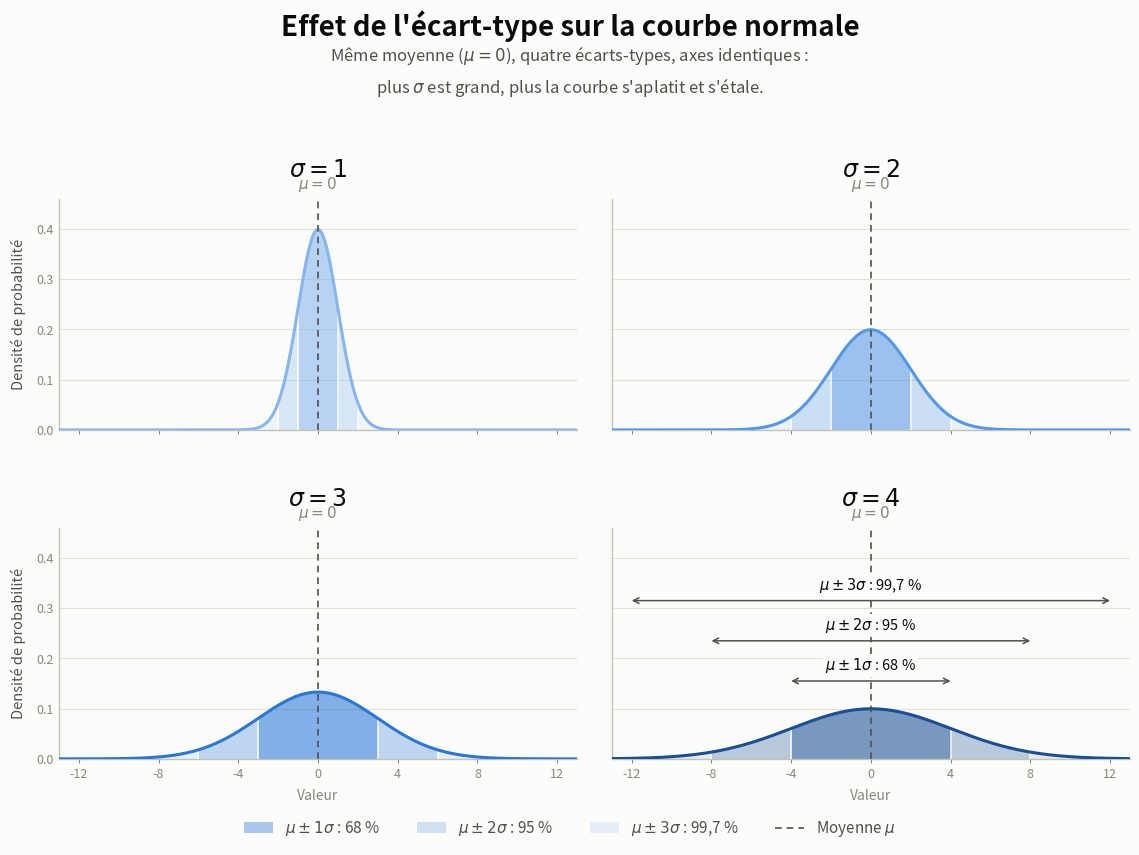

This figure's Python source:
# =============================================================================
# gaussiennes_ecart_type.py
#
# Contexte : matériel pédagogique (cours sur la distribution normale).
# But      : générer une image de 4 panneaux côte à côte montrant 4 courbes
#            gaussiennes ayant TOUTES la même moyenne (mu = 0) mais des
#            écarts-types différents (sigma = 1, 2, 3, 4).
#
# Choix pédagogiques :
#   - Axes X et Y IDENTIQUES sur les 4 panneaux : c'est ce qui rend la
#     comparaison honnête (sinon les 4 courbes se ressemblent toutes).
#   - Bandes ombragées de la règle empirique 68 - 95 - 99,7 % (+/-1s, 2s, 3s).
#   - Ligne verticale pointillée sur la moyenne, identique partout, pour
#     montrer que seul l'étalement change, pas le centre.
#   - Dégradé de bleu du plus pâle (sigma petit) au plus foncé (sigma grand).
#   - Les crochets 68/95/99,7 % sont dessinés sur le DERNIER panneau
#     (le plus étalé) : c'est là qu'ils sont lisibles.
#
# Sorties : gaussiennes_ecart_type.png (300 dpi) et .svg
# Pour ajuster : modifier SIGMAS, MU, X_MIN/X_MAX, Y_MAX ci-dessous.
#
# Dépendances : numpy, matplotlib
# =============================================================================

import numpy as np
import matplotlib.pyplot as plt
from matplotlib.ticker import MultipleLocator
from matplotlib.patches import Patch
from matplotlib.lines import Line2D

# ---------------------------------------------------------------- paramètres
MU = 0.0
SIGMAS = [1.0, 2.0, 3.0, 4.0]

# Rampe bleue ordinale (pâle -> foncé) : le foncé = plus grand étalement
COULEURS = ["#86b6ef", "#5598e7", "#2a78d6", "#184f95"]

SURFACE = "#fcfcfb"
ENCRE = "#0b0b0b"
ENCRE_2 = "#52514e"
MUET = "#898781"
GRILLE = "#e1e0d9"
AXE = "#c3c2b7"

X_MIN, X_MAX = -13.0, 13.0
Y_MAX = 0.46

# Transparence des bandes 1s / 2s / 3s (de la plus foncée à la plus pâle)
ALPHAS = {1: 0.40, 2: 0.21, 3: 0.10}


def densite_normale(x, mu, sigma):
    """Densité de probabilité de la loi normale N(mu, sigma^2)."""
    return np.exp(-0.5 * ((x - mu) / sigma) ** 2) / (sigma * np.sqrt(2 * np.pi))


# ------------------------------------------------------------------- figure
# Disposition 2 x 2 (grille). Pour revenir à une rangée : NLIG, NCOL = 1, 4
NLIG, NCOL = 2, 2

fig, grille = plt.subplots(NLIG, NCOL, figsize=(11.5, 8.6), facecolor=SURFACE)
axes = grille.ravel()

x = np.linspace(X_MIN, X_MAX, 3000)

for i, (ax, sigma, couleur) in enumerate(zip(axes, SIGMAS, COULEURS)):
    derniere_ligne = i // NCOL == NLIG - 1
    premiere_col = i % NCOL == 0
    y = densite_normale(x, MU, sigma)
    ax.set_facecolor(SURFACE)

    # --- bandes de la règle empirique, du plus large au plus étroit
    for k in (3, 2, 1):
        masque = (x >= MU - k * sigma) & (x <= MU + k * sigma)
        ax.fill_between(x[masque], 0, y[masque],
                        color=couleur, alpha=ALPHAS[k], linewidth=0, zorder=1)

    # --- repères verticaux à +/-1s, +/-2s, +/-3s
    for k in (1, 2, 3):
        for signe in (-1, 1):
            xk = MU + signe * k * sigma
            if X_MIN < xk < X_MAX:
                ax.plot([xk, xk], [0, densite_normale(xk, MU, sigma)],
                        color="#ffffff", linewidth=1.1, alpha=0.9,
                        zorder=3)

    # --- courbe
    ax.plot(x, y, color=couleur, linewidth=2.2, zorder=4,
            solid_capstyle="round")

    # --- moyenne
    ax.axvline(MU, color=ENCRE_2, linewidth=1.2, linestyle=(0, (4, 3)),
               zorder=5)

    # --- titre du panneau
    ax.set_title(f"$\\sigma = {sigma:g}$", fontsize=17, color=ENCRE, pad=16,
                 fontweight="bold")
    ax.text(0.5, 1.02, f"$\\mu = {MU:g}$", transform=ax.transAxes,
            ha="center", va="bottom", fontsize=11, color=MUET)

    # --- habillage
    ax.set_xlim(X_MIN, X_MAX)
    ax.set_ylim(0, Y_MAX)
    ax.set_xticks([-12, -8, -4, 0, 4, 8, 12])
    ax.grid(axis="y", color=GRILLE, linewidth=0.8, zorder=0)
    ax.set_axisbelow(True)
    for cote in ("top", "right"):
        ax.spines[cote].set_visible(False)
    for cote in ("left", "bottom"):
        ax.spines[cote].set_color(AXE)
        ax.spines[cote].set_linewidth(1.0)
    ax.tick_params(axis="y", colors=MUET, labelsize=9, length=0)
    ax.tick_params(axis="x", colors=MUET, labelsize=9, length=3)
    ax.yaxis.set_major_locator(MultipleLocator(0.1))

    # étiquettes d'axes seulement sur le pourtour de la grille
    if derniere_ligne:
        ax.set_xlabel("Valeur", fontsize=10, color=MUET, labelpad=6)
    else:
        ax.set_xticklabels([])
    if premiere_col:
        ax.set_ylabel("Densité de probabilité", fontsize=10.5, color=ENCRE_2,
                      labelpad=8)
    else:
        ax.set_yticklabels([])

# --------------------- crochets de la règle empirique sur le dernier panneau
axf = axes[-1]
sf = SIGMAS[-1]
niveaux = [(1, 0.155, "68 %"), (2, 0.235, "95 %"), (3, 0.315, "99,7 %")]
for k, yb, texte in niveaux:
    axf.annotate("", xy=(MU - k * sf, yb), xytext=(MU + k * sf, yb),
                 arrowprops=dict(arrowstyle="<->", color=ENCRE_2,
                                 linewidth=1.1, shrinkA=0, shrinkB=0),
                 zorder=6)
    axf.text(MU, yb + 0.012, f"$\\mu \\pm {k}\\sigma$ : {texte}",
             ha="center", va="bottom", fontsize=10.5, color=ENCRE, zorder=7,
             bbox=dict(facecolor=SURFACE, edgecolor="none", pad=1.5))

# --------------------------------------------------------- titres généraux
fig.suptitle("Effet de l'écart-type sur la courbe normale",
             fontsize=20, color=ENCRE, fontweight="bold", y=0.985)
fig.text(0.5, 0.945,
         "Même moyenne ($\\mu = 0$), quatre écarts-types, axes identiques :\n"
         "plus $\\sigma$ est grand, plus la courbe s'aplatit et s'étale.",
         ha="center", va="top", fontsize=12, color=ENCRE_2,
         linespacing=1.5)

# ------------------------------------------------------------- légende bas
legende = [
    Patch(facecolor="#2a78d6", alpha=ALPHAS[1], label="$\\mu \\pm 1\\sigma$ : 68 %"),
    Patch(facecolor="#2a78d6", alpha=ALPHAS[2], label="$\\mu \\pm 2\\sigma$ : 95 %"),
    Patch(facecolor="#2a78d6", alpha=ALPHAS[3], label="$\\mu \\pm 3\\sigma$ : 99,7 %"),
    Line2D([0], [0], color=ENCRE_2, linewidth=1.2, linestyle=(0, (4, 3)),
           label="Moyenne $\\mu$"),
]
fig.legend(handles=legende, loc="lower center", ncol=4, frameon=False,
           fontsize=11, labelcolor=ENCRE_2, bbox_to_anchor=(0.5, 0.005),
           handlelength=1.9, columnspacing=2.4)

fig.tight_layout(rect=(0, 0.045, 1, 0.885), h_pad=3.5, w_pad=2.5)

fig.savefig("gaussiennes_ecart_type.svg", facecolor=SURFACE,
            bbox_inches="tight", pad_inches=0.35)
print("SVG généré.")
